Run: headless pygame with SDL's dummy video driver; simulated clock (each Clock.tick advances the game by its frame time, no real sleeping); random seed 0; keys injected as events and as key.get_pressed() state; no mouse input; restart key SPACE tapped at the start of phases 3 and 4.
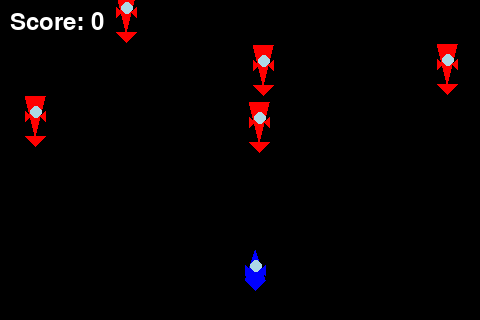
Frame 1 of 4 · flips 1–60 · no input
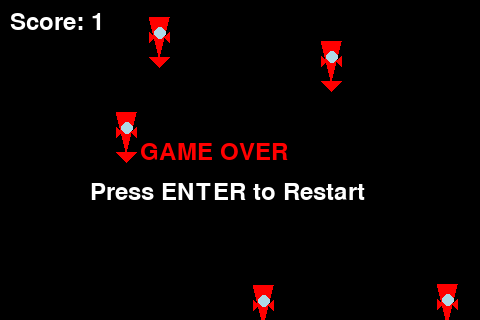
Frame 2 of 4 · flips 61–180 · tapped SPACE, RETURN · held RIGHT (→), D
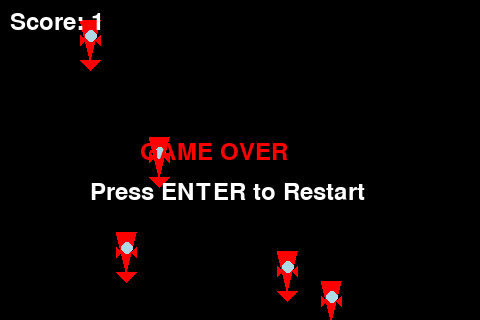
Frame 3 of 4 · flips 181–300 · tapped SPACE · held DOWN (↓), S
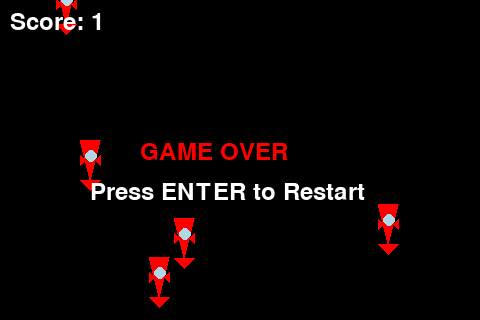
Frame 4 of 4 · flips 301–420 · tapped SPACE · held LEFT (←), A, UP (↑), W

The pygame program that drew these frames:

import pygame
import random

def space_warriors():
    # Pygame'i başlat
    pygame.init()

    # Ekran boyutları
    WIDTH, HEIGHT = 480, 320
    screen = pygame.display.set_mode((WIDTH, HEIGHT))
    pygame.display.set_caption("Space Warriors - Ters Roket Düşmanlar")

    # Renkler
    BLACK = (0, 0, 0)
    WHITE = (255, 255, 255)
    RED = (255, 0, 0)
    BLUE = (0, 0, 255)  # Oyuncu roketi mavi
    YELLOW = (255, 255, 0)
    GRAY = (169, 169, 169)  # Duman rengi
    LIGHT_BLUE = (173, 216, 230)  # Pencere rengi (açık mavi)

    # FPS ayarı
    clock = pygame.time.Clock()
    FPS = 60

    # Oyun fonksiyonu
    def game_loop():
        # Oyuncu konumu
        player_x = WIDTH // 2
        player_y = HEIGHT - 70
        player_speed = 5

        # Mermiler
        bullets = []
        bullet_speed = 7

        # Düşmanlar
        enemy_count = 5
        enemies = [{"x": random.randint(0, WIDTH - 30), "y": random.randint(-100, -40), "speed": random.randint(1, 3)} for _ in range(enemy_count)]

        # Puanlama
        score = 0
        font = pygame.font.Font(None, 36)

        # Oyun durumu
        game_over = False

        # Oyuncu roketini profesyonel şekilde çiz
        def draw_rocket(x, y):
            # Roket gövdesi (daha aerodinamik şekil)
            pygame.draw.polygon(screen, BLUE, [(x + 15, y), (x + 5, y + 30), (x + 25, y + 30)])
            # Roket motoru
            pygame.draw.polygon(screen, BLUE, [(x + 5, y + 30), (x + 25, y + 30), (x + 15, y + 40)])
            # Roket kanatları
            pygame.draw.polygon(screen, BLUE, [(x + 5, y + 15), (x + 10, y + 20), (x + 5, y + 25)])
            pygame.draw.polygon(screen, BLUE, [(x + 25, y + 15), (x + 20, y + 20), (x + 25, y + 25)])
            # Pencereyi yuvarlak çiz
            pygame.draw.ellipse(screen, LIGHT_BLUE, (x + 10, y + 10, 12, 12))  # Yuvarlak pencere

        # Düşman roketini profesyonel şekilde çiz
        def draw_enemy_rocket(x, y):
            # Düşman roketinin gövdesi (aerodinamik tasarım)
            pygame.draw.polygon(screen, RED, [(x + 5, y), (x + 25, y), (x + 15, y + 40)])
            # Düşman roket motoru
            pygame.draw.polygon(screen, RED, [(x + 5, y + 40), (x + 25, y + 40), (x + 15, y + 50)])
            # Düşman roket kanatları
            pygame.draw.polygon(screen, RED, [(x + 5, y + 15), (x + 10, y + 20), (x + 5, y + 25)])
            pygame.draw.polygon(screen, RED, [(x + 25, y + 15), (x + 20, y + 20), (x + 25, y + 25)])
            # Pencereyi yuvarlak çiz
            pygame.draw.ellipse(screen, LIGHT_BLUE, (x + 10, y + 10, 12, 12))  # Yuvarlak pencere

        # Oyun döngüsü
        running = True
        while running:
            screen.fill(BLACK)

            for event in pygame.event.get():
                if event.type == pygame.QUIT:
                    running = False

                # Ateş etme
                if not game_over and event.type == pygame.KEYDOWN:
                    if event.key == pygame.K_SPACE:
                        bullets.append({"x": player_x + 12, "y": player_y})

                # Enter tuşuna basıldığında oyunu yeniden başlat
                if event.type == pygame.KEYDOWN and event.key == pygame.K_RETURN and game_over:
                    game_loop()  # Yeni oyun başlat

                # Z tuşuna basıldığında pencereyi kapat
                if event.type == pygame.KEYDOWN and event.key == pygame.K_z:
                    running = False

            # Oyuncu hareketi (WASD tuşları ile)
            if not game_over:
                keys = pygame.key.get_pressed()
                if keys[pygame.K_a] and player_x > 0:  # A tuşu ile sola hareket
                    player_x -= player_speed
                if keys[pygame.K_d] and player_x < WIDTH - 30:  # D tuşu ile sağa hareket
                    player_x += player_speed
                if keys[pygame.K_w] and player_y > 0:  # W tuşu ile yukarı hareket
                    player_y -= player_speed
                if keys[pygame.K_s] and player_y < HEIGHT - 30:  # S tuşu ile aşağı hareket
                    player_y += player_speed

            # Mermileri hareket ettir
            for bullet in bullets[:]:
                bullet["y"] -= bullet_speed
                if bullet["y"] < 0:
                    bullets.remove(bullet)

            # Düşmanları hareket ettir ve çarpışma kontrolü
            for enemy in enemies[:]:
                enemy["y"] += enemy["speed"]
                if enemy["y"] > HEIGHT:
                    enemy["x"] = random.randint(0, WIDTH - 30)
                    enemy["y"] = random.randint(-100, -40)
                    enemy["speed"] = random.randint(1, 3)

                # Mermi ve düşman çarpışması
                for bullet in bullets[:]:
                    if enemy["x"] < bullet["x"] < enemy["x"] + 30 and enemy["y"] < bullet["y"] < enemy["y"] + 40:
                        enemies.remove(enemy)
                        bullets.remove(bullet)
                        score += 1
                        break

                # Oyuncu ve düşman çarpışması
                if enemy["x"] < player_x < enemy["x"] + 30 and enemy["y"] + 40 > player_y:
                    game_over = True

            # Yeni düşman oluştur
            while len(enemies) < enemy_count:
                enemies.append({"x": random.randint(0, WIDTH - 30), "y": random.randint(-100, -40), "speed": random.randint(1, 3)})

            # Oyuncu roketini çiz
            if not game_over:
                draw_rocket(player_x, player_y)

            # Mermileri çiz
            for bullet in bullets:
                pygame.draw.rect(screen, YELLOW, (bullet["x"], bullet["y"], 5, 8))

            # Düşman roketlerini profesyonel şekilde çiz
            for enemy in enemies:
                draw_enemy_rocket(enemy["x"], enemy["y"])

            # Skor ekrana yazdır
            score_text = font.render(f"Score: {score}", True, WHITE)
            screen.blit(score_text, (10, 10))

            # Game Over mesajı
            if game_over:
                game_over_text = font.render("GAME OVER", True, RED)
                screen.blit(game_over_text, (WIDTH // 2 - 100, HEIGHT // 2 - 20))
                restart_text = font.render("Press ENTER to Restart", True, WHITE)
                screen.blit(restart_text, (WIDTH // 2 - 150, HEIGHT // 2 + 20))

            pygame.display.flip()
            clock.tick(FPS)

    # İlk oyun başlatma
    game_loop()

    # Pygame'i kapat
    pygame.quit()
space_warriors()
